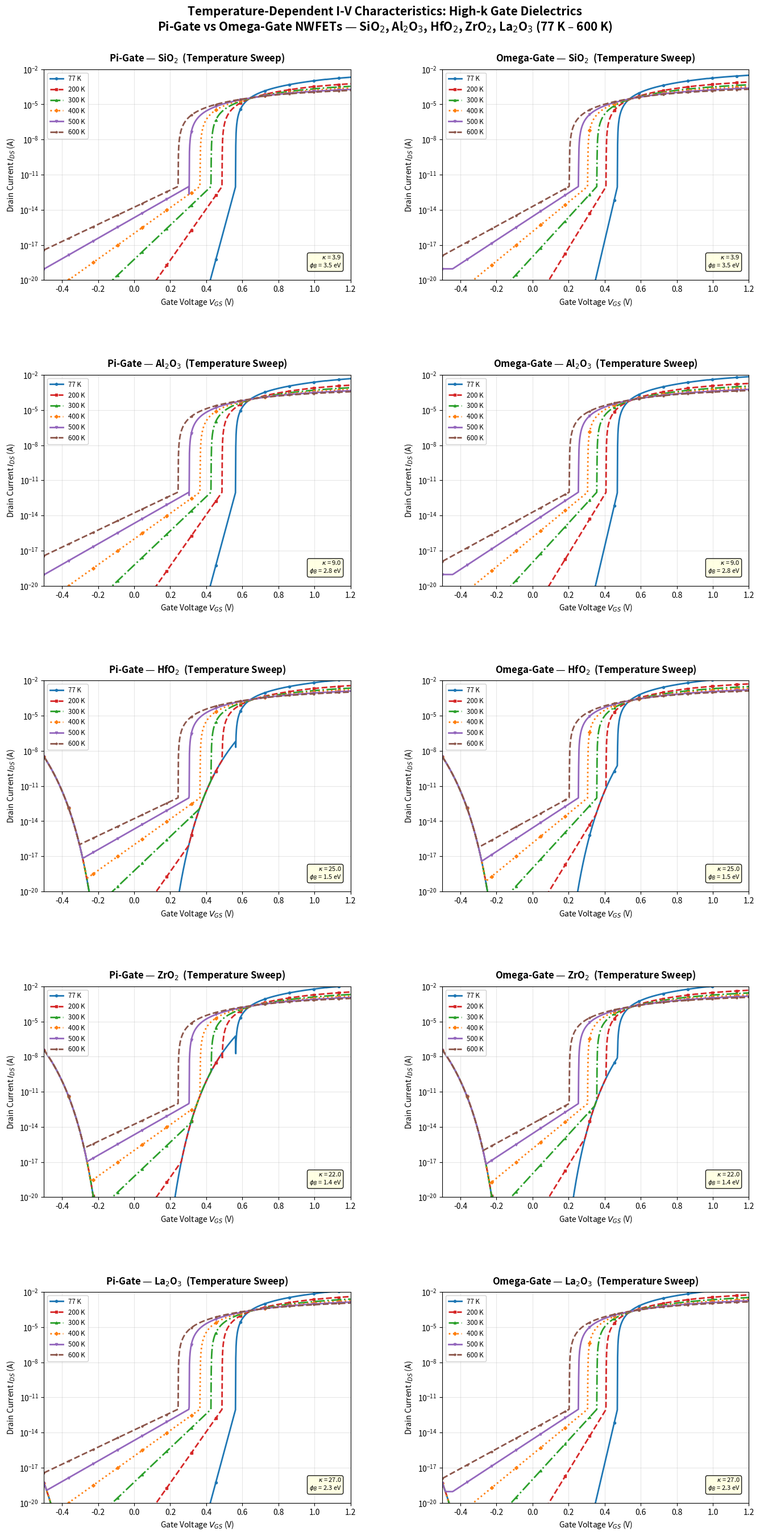

The script that saved this image: (Note: this script raises an exception after producing the figure.)
import numpy as np
import matplotlib.pyplot as plt

# Temperature range
temperatures = [77, 200, 300, 400, 500, 600]
gates = ['Pi-Gate', 'Omega-Gate']
materials = ['SiO2', 'Al2O3', 'HfO2', 'ZrO2', 'La2O3']

# Physical constants
q = 1.60217662e-19
k_B = 1.380649e-23
eps0 = 8.854e-12
t_ox = 1e-9  # oxide thickness (m)

# Material parameters: dielectric constant, band offset (eV), phonon coupling
material_params = {
    'SiO2':  {'k': 3.9,  'band_offset': 3.5,  'phonon': 0.063, 'trap_density': 1e10},
    'Al2O3': {'k': 9.0,  'band_offset': 2.8,  'phonon': 0.048, 'trap_density': 5e10},
    'HfO2':  {'k': 25.0, 'band_offset': 1.5,  'phonon': 0.035, 'trap_density': 1e11},
    'ZrO2':  {'k': 22.0, 'band_offset': 1.4,  'phonon': 0.038, 'trap_density': 8e10},
    'La2O3': {'k': 27.0, 'band_offset': 2.3,  'phonon': 0.030, 'trap_density': 2e11},
}

gate_params = {
    'Pi-Gate':    {'eta': 0.82, 'ss_factor': 1.15, 'R_s': 150},
    'Omega-Gate': {'eta': 0.98, 'ss_factor': 1.0,  'R_s': 50},
}

# Device parameters
W = 10e-9   # channel width
L = 10e-9   # channel length
mu_ref = 0.05  # reference mobility m^2/V·s


def calculate_temperature_current(T, material, gate):
    """Calculate temperature-dependent IV for a given oxide material and gate type."""
    mp = material_params[material]
    gp = gate_params[gate]

    kappa = mp['k']
    eta = gp['eta']
    ss_factor = gp['ss_factor']

    # Gate oxide capacitance
    C_ox = eps0 * kappa / t_ox

    # Thermal voltage
    V_T = k_B * T / q

    # Temperature-dependent threshold voltage
    Vth_ref = 0.35
    alpha_Vth = 0.0005  # V/K
    Vth = Vth_ref - alpha_Vth * (T - 300)

    # Higher-k materials shift Vth due to fixed charges
    Vth += q * mp['trap_density'] / C_ox

    # Gate efficiency correction
    Vth_eff = Vth / eta

    # Temperature-dependent mobility (phonon scattering)
    mu = mu_ref * (300 / T) ** 1.5
    # High-k materials have remote phonon scattering degradation
    mu *= np.exp(-mp['phonon'] * T / 300)

    # Subthreshold swing
    SS = ss_factor * 2.3 * V_T  # V/decade (ideal ~60mV at 300K)

    Vgs = np.linspace(-0.5, 1.2, 1000)
    Ids = np.zeros_like(Vgs)
    beta = mu * C_ox * eta * (W / L)

    for i, vgs in enumerate(Vgs):
        V_ov = vgs - Vth_eff

        if vgs < Vth_eff:
            # Subthreshold regime
            Ids[i] = 1e-12 * np.exp((vgs - Vth_eff) / (SS / 2.3))
            # Gate leakage through oxide (Fowler-Nordheim tunneling)
            E_ox = abs(vgs) / t_ox if abs(vgs) > 0.01 else 0
            barrier = mp['band_offset'] * q
            if E_ox > 1e6:
                tunnel = 1e-15 * (E_ox ** 2) * np.exp(
                    -4 * np.sqrt(2 * 9.109e-31 * barrier) * barrier / (3 * q * 1.054e-34 * E_ox)
                )
                Ids[i] = max(Ids[i], tunnel)
        else:
            V_DS = 0.5  # moderate drain bias
            if V_DS < V_ov:
                # Linear region
                Ids[i] = beta * (V_ov * V_DS - 0.5 * V_DS ** 2)
            else:
                # Saturation region
                Ids[i] = 0.5 * beta * V_ov ** 2 * (1 + 0.05 * V_DS)

        # Temperature-dependent leakage floor (thermal generation)
        I_leak = 1e-14 * np.exp(-0.5 * q / (k_B * T))
        Ids[i] = max(Ids[i], I_leak)

    return Vgs, np.array(Ids)


# Create figure with subplots: 5 materials x 2 gate types
fig, axes = plt.subplots(5, 2, figsize=(16, 28))
plt.subplots_adjust(hspace=0.45, wspace=0.3, top=0.94, bottom=0.04)

colors = ['#1f77b4', '#d62728', '#2ca02c', '#ff7f0e', '#9467bd', '#8c564b']
linestyles = ['-', '--', '-.', ':', '-', '--']
markers = ['o', 's', '^', 'D', 'v', '*']

# Material display names with subscripts
display_names = {
    'SiO2': r'SiO$_2$',
    'Al2O3': r'Al$_2$O$_3$',
    'HfO2': r'HfO$_2$',
    'ZrO2': r'ZrO$_2$',
    'La2O3': r'La$_2$O$_3$',
}

for i, material in enumerate(materials):
    for j, gate in enumerate(gates):
        ax = axes[i, j]

        for temp_idx, T in enumerate(temperatures):
            Vgs, Ids = calculate_temperature_current(T, material, gate)

            ax.semilogy(Vgs, Ids,
                        color=colors[temp_idx],
                        linestyle=linestyles[temp_idx % len(linestyles)],
                        marker=markers[temp_idx % len(markers)],
                        markevery=80,
                        markersize=3,
                        linewidth=2,
                        label=f'{T} K')

        mat_display = display_names[material]
        ax.set_title(f"{gate} — {mat_display}  (Temperature Sweep)",
                     fontsize=12, pad=10, fontweight='bold')
        ax.set_xlabel("Gate Voltage $V_{GS}$ (V)", fontsize=10)
        ax.set_ylabel("Drain Current $I_{DS}$ (A)", fontsize=10)
        ax.set_xlim(-0.5, 1.2)
        ax.set_ylim(1e-20, 1e-2)
        ax.grid(True, which="both", ls="-", alpha=0.3)
        ax.legend(fontsize='small', loc='upper left', framealpha=0.9)

        # Annotate material properties
        mp = material_params[material]
        info = f"$\\kappa$ = {mp['k']:.1f}\n$\\phi_B$ = {mp['band_offset']:.1f} eV"
        ax.text(0.97, 0.05, info,
                transform=ax.transAxes, fontsize=8,
                verticalalignment='bottom', horizontalalignment='right',
                bbox=dict(boxstyle='round', facecolor='lightyellow', alpha=0.9))

fig.suptitle(
    'Temperature-Dependent I-V Characteristics: High-k Gate Dielectrics\n'
    'Pi-Gate vs Omega-Gate NWFETs — '
    r'SiO$_2$, Al$_2$O$_3$, HfO$_2$, ZrO$_2$, La$_2$O$_3$ '
    '(77 K – 600 K)',
    fontsize=15, fontweight='bold', y=0.98)

plt.savefig('plots/temperature_dependent_iv.png', dpi=300, bbox_inches='tight')
plt.close()

print("Temperature-dependent IV plot generated for high-k dielectric materials.")
